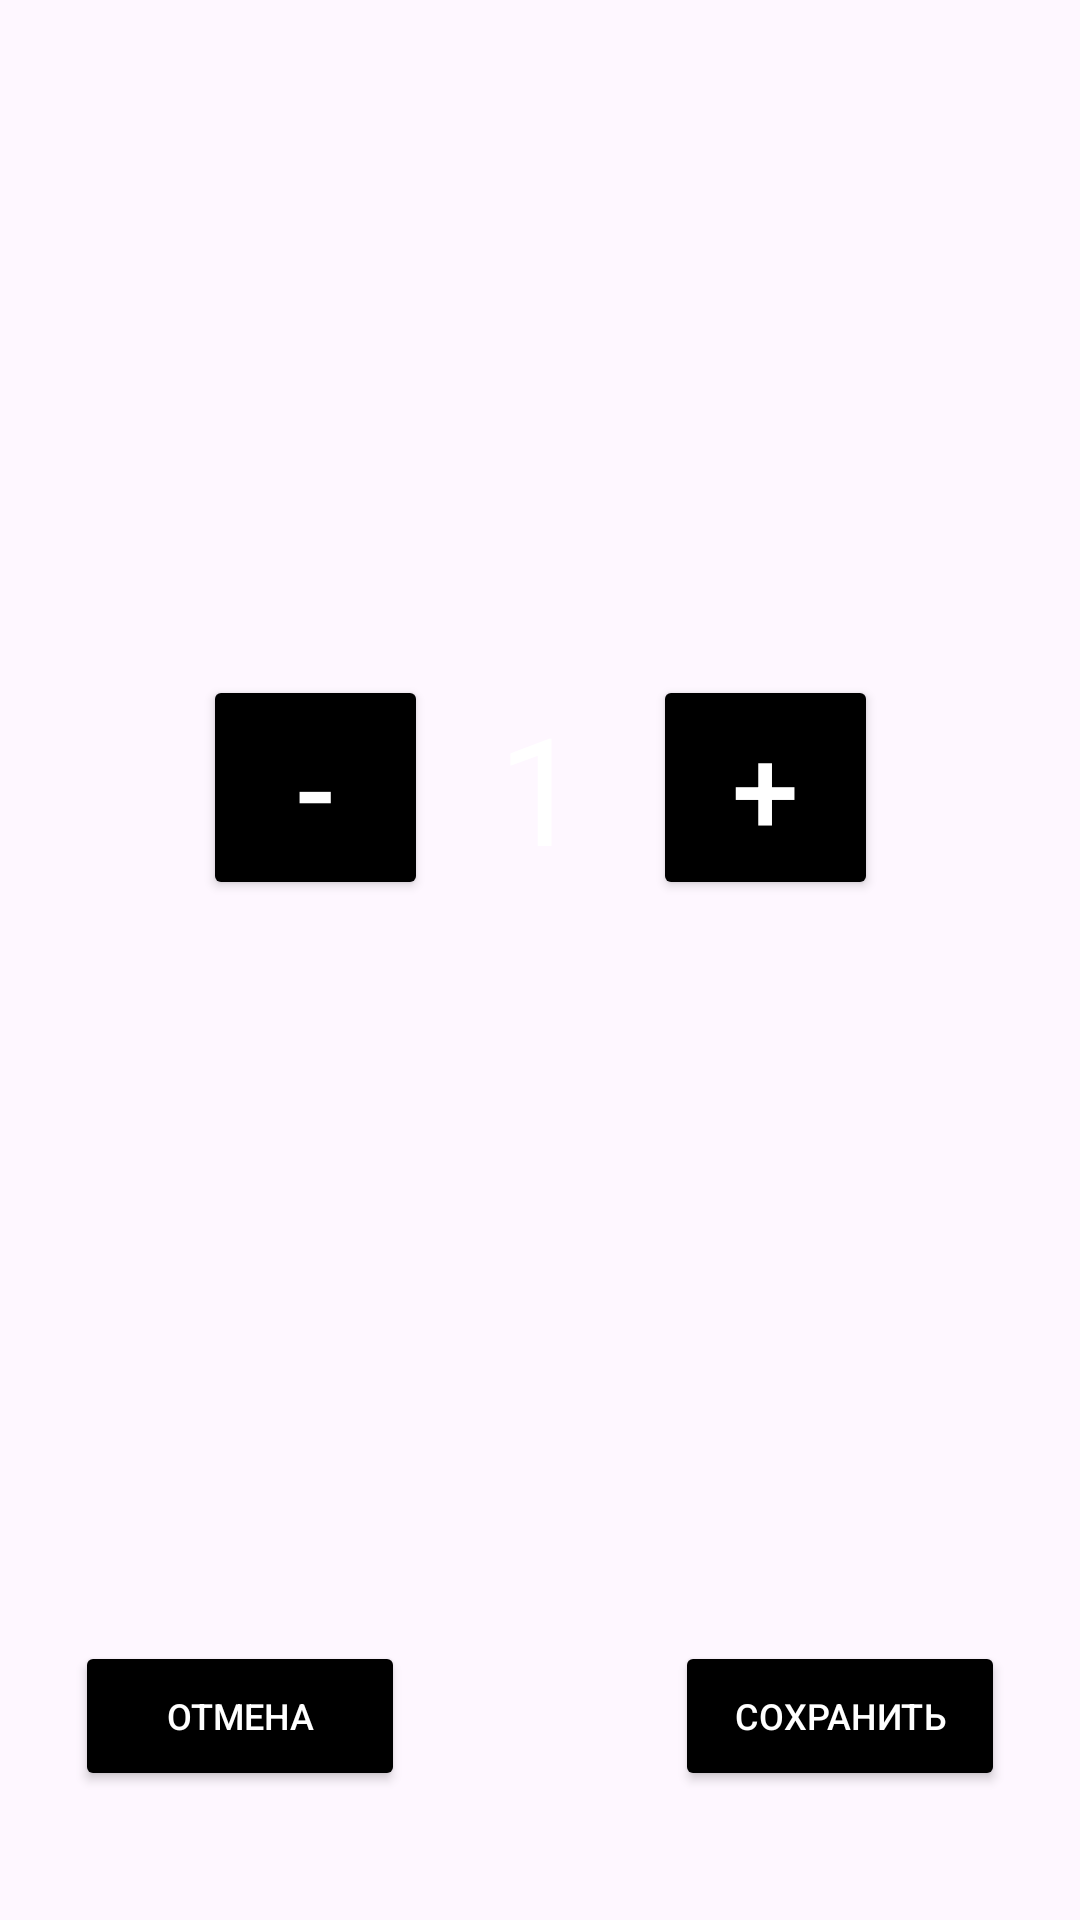

Android layout source for this screen:
<!-- AndroidManifest.xml: application theme Theme.SportTimerApp -->
<!-- res/layout/sets_dialog.xml -->
<?xml version="1.0" encoding="utf-8"?>
<androidx.constraintlayout.widget.ConstraintLayout xmlns:android="http://schemas.android.com/apk/res/android"
    xmlns:app="http://schemas.android.com/apk/res-auto"
    xmlns:tools="http://schemas.android.com/tools"
    android:layout_width="270dp"
    android:layout_height="270dp">


    <TextView
        android:id="@+id/textView7"
        android:layout_width="75dp"
        android:layout_height="75dp"
        android:gravity="center"
        android:text="1"
        android:textSize="50dp"
        android:textColor="@color/white"
        app:layout_constraintBottom_toBottomOf="parent"
        app:layout_constraintEnd_toEndOf="parent"
        app:layout_constraintStart_toStartOf="parent"
        app:layout_constraintTop_toTopOf="parent"
        app:layout_constraintVertical_bias="0.398" />

    <Button
        android:id="@+id/buttonMinus"
        android:layout_width="75dp"
        android:layout_height="75dp"
        android:backgroundTint="@color/black"
        android:textColor="@color/white"
        android:text="-"
        android:textSize="40sp"
        app:layout_constraintBottom_toBottomOf="@+id/textView7"
        app:layout_constraintEnd_toStartOf="@+id/textView7"
        app:layout_constraintTop_toTopOf="@+id/textView7" />

    <Button
        android:id="@+id/buttonPlus"
        android:layout_width="75dp"
        android:layout_height="75dp"
        android:backgroundTint="@color/black"
        android:text="+"
        android:textColor="@color/white"
        android:textSize="40sp"
        app:layout_constraintBottom_toBottomOf="@+id/textView7"
        app:layout_constraintStart_toEndOf="@+id/textView7"
        app:layout_constraintTop_toTopOf="@+id/textView7" />

    <Button
        android:id="@+id/timeButton1"
        android:layout_width="110dp"
        android:layout_height="50dp"
        android:text="Отмена"
        android:backgroundTint="@color/black"
        android:textColor="@color/white"
        android:textSize="12sp"
        app:layout_constraintBottom_toBottomOf="parent"
        app:layout_constraintEnd_toEndOf="parent"
        app:layout_constraintHorizontal_bias="0.1"
        app:layout_constraintStart_toStartOf="parent"
        app:layout_constraintTop_toTopOf="parent"
        app:layout_constraintVertical_bias="0.927" />

    <Button
        android:id="@+id/timeButton2"
        android:layout_width="110dp"
        android:layout_height="50dp"
        android:text="Сохранить"
        android:backgroundTint="@color/black"
        android:textColor="@color/white"
        android:textSize="12sp"
        app:layout_constraintBottom_toBottomOf="parent"
        app:layout_constraintEnd_toEndOf="parent"
        app:layout_constraintHorizontal_bias="0.9"
        app:layout_constraintStart_toStartOf="parent"
        app:layout_constraintTop_toTopOf="parent"
        app:layout_constraintVertical_bias="0.927" />

</androidx.constraintlayout.widget.ConstraintLayout>
<!-- resources referenced by this layout -->
<resources>
  <style name="Theme.SportTimerApp" parent="Base.Theme.SportTimerApp" />
  <style name="Base.Theme.SportTimerApp" parent="Theme.Material3.DayNight.NoActionBar">
          
          
      </style>
  <!-- not gathered from this repository: default colours our renderer supplied (Android Studio template values) -->
  <color name="black">#FF000000</color>
  <color name="white">#FFFFFFFF</color>
</resources>
